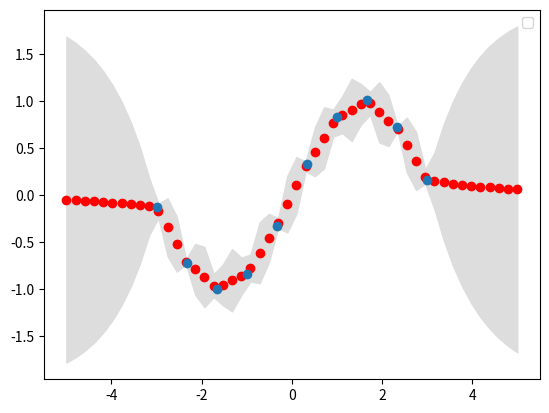

Source code (Python):
# -*- coding: utf-8 -*-
"""
Created on Wed Oct 17 08:11:47 2018

[redacted]
"""
import numpy as np
#from math import pi
from scipy.spatial.distance import cdist
import matplotlib.pyplot as plt 
import math

def kernel(a, b, covariance, lengthSpace):
    sqdist = covariance * np.exp(-cdist(a,b)/(2*(lengthSpace**2)))
    return sqdist


def GaussianProcess(Xtest, X, y, covariance, lengthSpace, gaussian_covariance):
    K = kernel(X, X, covariance, lengthSpace)
    K_ = kernel(Xtest, Xtest, covariance, lengthSpace)
    K_mix = kernel(Xtest, X, covariance, lengthSpace)
    mean = np.dot(K_mix, np.linalg.solve(K+gaussian_covariance*np.eye(K.shape[0]), y))
    variance = np.diag(K_ - np.dot(K_mix, np.linalg.solve(K+gaussian_covariance*np.eye(K.shape[0]), K_mix.T)))
    return(mean.squeeze(), variance.squeeze())


num_training = 10
num_test = 50
variance = 0.01**2
#x_test = np.array([-1]).reshape(-1,1)
x_test = np.linspace(-5, 5, num_test).reshape(-1,1)
#x_training = np.arange(0, num_training * pi/5 - pi/180, pi/5).reshape(-1,1)
x_training = np.linspace(-3, 3, num_training).reshape(-1,1)
y_training = (np.sin(x_training) + np.random.normal(0, math.sqrt(variance), num_training).reshape(-1,1))
K = kernel(x_test, x_test, 1, 0.1)
L = np.linalg.cholesky(K + 1e-6*np.eye(K.shape[0]))
f_prior = np.dot(L, np.random.normal(size=(L.shape[0],1)))
plt.legend('l=0.1')

#fig, ax = plt.subplots()
#
#K = kernel(x_test, x_test, 1, 0.1)
#L = np.linalg.cholesky(K + 1e-6*np.eye(K.shape[0]))
#f_prior = np.dot(L, np.random.normal(size=(L.shape[0],1)))
#plt.legend('l=0.1')
#ax.plot(x_test, f_prior, label='l=0.1')
#
#K = kernel(x_test, x_test, 1, 1)
#L = np.linalg.cholesky(K + 1e-6*np.eye(K.shape[0]))
#f_prior = np.dot(L, np.random.normal(size=(L.shape[0],1)))
#ax.plot(x_test, f_prior, label='l=1')
#
#K = kernel(x_test, x_test, 1, 10)
#L = np.linalg.cholesky(K + 1e-6*np.eye(K.shape[0]))
#f_prior = np.dot(L, np.random.normal(size=(L.shape[0],1)))
#ax.plot(x_test, f_prior, label='l=10')
#
#legend = ax.legend(loc='upper right', shadow=True, fontsize='x-large')
#
#plt.show()

mean, variance = GaussianProcess(x_test, x_training, y_training, 1, 1, variance)
stdv = np.sqrt(variance)
plt.gca().fill_between(x_test.flat, mean-2*variance, mean+2*variance, color="#dddddd")
plt.scatter(x_test, mean, c='r')
plt.scatter(x_training, y_training)       
plt.plot()